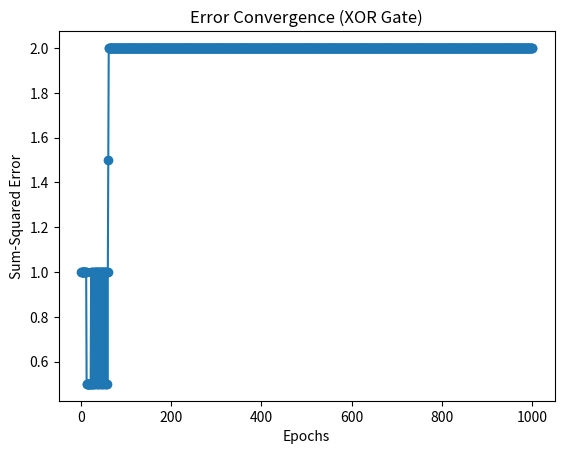

Source code (Python):
import numpy as np
import matplotlib.pyplot as plt

# Provided initial weights (modify for XOR)
W = np.array([10, 0.2, -0.75])

# Input data for XOR gate
X = np.array([
    [1, 0, 0],
    [1, 0, 1],
    [1, 1, 0],
    [1, 1, 1]
])

# Desired output for XOR gate
y = np.array([0, 1, 1, 0])

# Learning rate
alpha = 0.2  # Experiment with different values

# Maximum number of epochs
max_epochs = 1000

# Error threshold for convergence
convergence_error = 0.002

# Function to calculate step activation
def step_activation(x):
    return 1 if x >= 0 else 0

# Function to train perceptron
def train_perceptron(X, y, W, alpha, max_epochs, convergence_error):
    error_values = []

    for epoch in range(max_epochs):
        error_sum = 0

        for i in range(len(X)):
            # Calculate the predicted output
            prediction = step_activation(np.dot(X[i], W))

            # Calculate the error
            error = y[i] - prediction

            # Update weights
            W = W + alpha * error * X[i]

            # Accumulate the squared error for this sample
            error_sum += error ** 2

        # Calculate the sum-squared error for all samples in this epoch
        total_error = 0.5 * error_sum

        # Append error to the list for plotting
        error_values.append(total_error)

        # Check for convergence
        if total_error <= convergence_error:
            print(f"Converged in {epoch + 1} epochs.")
            break

    return W, error_values

# Train the perceptron
final_weights, errors = train_perceptron(X, y, W, alpha, max_epochs, convergence_error)

# Plotting epochs against error values
plt.plot(range(1, len(errors) + 1), errors, marker='o')
plt.xlabel('Epochs')
plt.ylabel('Sum-Squared Error')
plt.title('Error Convergence (XOR Gate)')  # Update title
plt.show()

# Display the final weights
print("Final weights for XOR gate:", final_weights)
